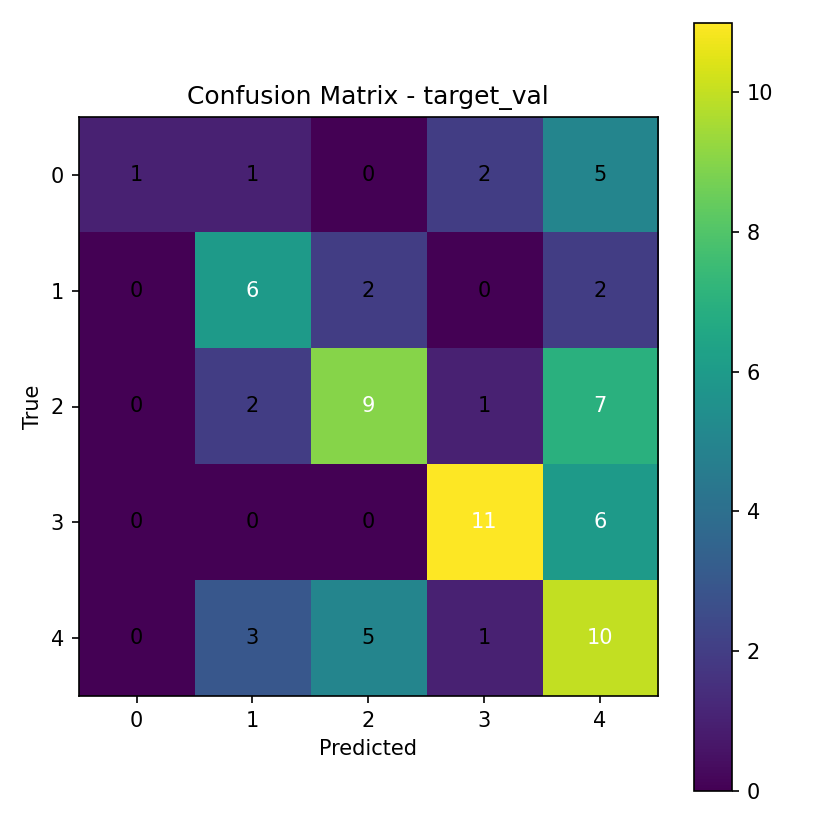

The data file committed next to this chart (first rows):
1, 1, 0, 2, 5
0, 6, 2, 0, 2
0, 2, 9, 1, 7
0, 0, 0, 11, 6
0, 3, 5, 1, 10
